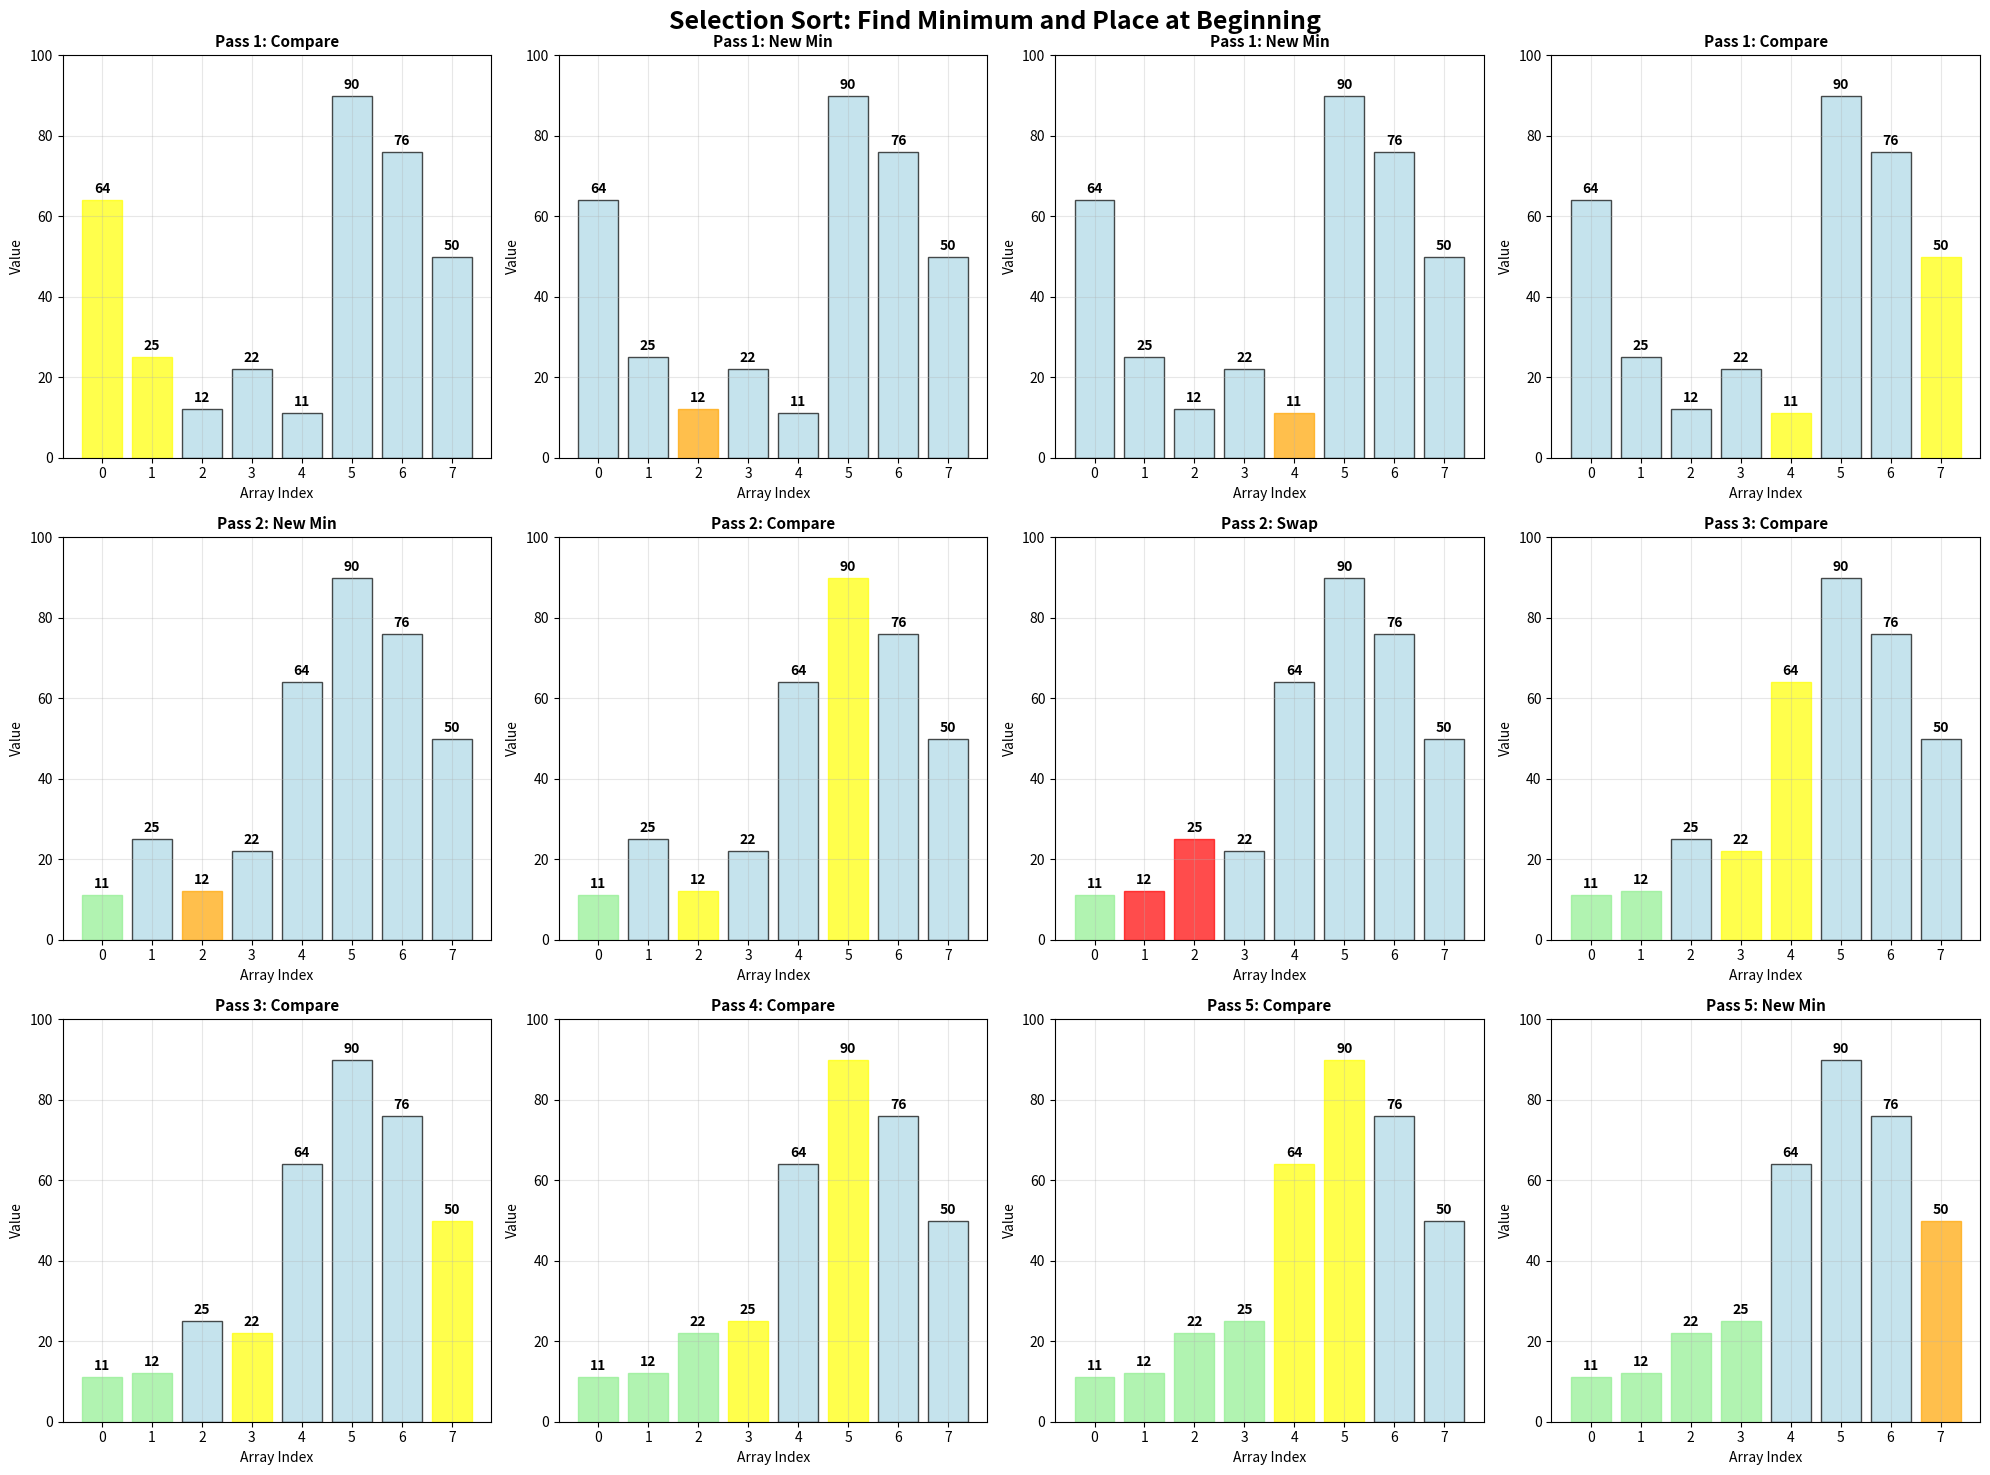

Recreate this plot in Python.
#!/usr/bin/env python3
"""
Selection Sort - Step-by-Step Animation
Shows minimum element selection and placement
"""

import matplotlib.pyplot as plt
import numpy as np

def create_selection_sort_visualization():
    """Create comprehensive selection sort visualization"""
    
    # Sample data
    arr = [64, 25, 12, 22, 11, 90, 76, 50]
    original_arr = arr.copy()
    
    # Track selection sort steps
    steps = []
    n = len(arr)
    
    for i in range(n):
        min_idx = i
        for j in range(i + 1, n):
            steps.append({
                'array': arr.copy(),
                'sorted_portion': i,
                'comparing': [min_idx, j],
                'current_min': min_idx,
                'step_type': 'compare',
                'pass': i + 1
            })
            
            if arr[j] < arr[min_idx]:
                min_idx = j
                steps.append({
                    'array': arr.copy(),
                    'sorted_portion': i,
                    'comparing': [min_idx, j],
                    'current_min': min_idx,
                    'step_type': 'new_min',
                    'pass': i + 1
                })
        
        # Swap
        if min_idx != i:
            arr[i], arr[min_idx] = arr[min_idx], arr[i]
            steps.append({
                'array': arr.copy(),
                'sorted_portion': i + 1,
                'comparing': [i, min_idx],
                'current_min': i,
                'step_type': 'swap',
                'pass': i + 1
            })
    
    # Create visualization
    fig, axes = plt.subplots(3, 4, figsize=(20, 15))
    axes = axes.flatten()
    
    key_steps = steps[::max(1, len(steps)//12)][:12]
    
    for idx, step in enumerate(key_steps):
        ax = axes[idx]
        
        # Create bars
        bars = ax.bar(range(len(step['array'])), step['array'], 
                     color='lightblue', alpha=0.7, edgecolor='black')
        
        # Color sorted portion
        for i in range(step['sorted_portion']):
            bars[i].set_color('lightgreen')
        
        # Color comparing elements
        if 'comparing' in step:
            for comp_idx in step['comparing']:
                if step['step_type'] == 'new_min':
                    bars[comp_idx].set_color('orange')
                elif step['step_type'] == 'swap':
                    bars[comp_idx].set_color('red')
                else:
                    bars[comp_idx].set_color('yellow')
        
        # Add value labels
        for i, bar in enumerate(bars):
            height = bar.get_height()
            ax.text(bar.get_x() + bar.get_width()/2., height + 1,
                   str(step['array'][i]), ha='center', va='bottom', fontweight='bold')
        
        # Title
        title = f"Pass {step['pass']}: {step['step_type'].replace('_', ' ').title()}"
        ax.set_title(title, fontsize=11, fontweight='bold')
        ax.set_ylim(0, max(original_arr) + 10)
        ax.set_xlabel('Array Index')
        ax.set_ylabel('Value')
        ax.grid(True, alpha=0.3)
    
    # Hide unused subplots
    for i in range(len(key_steps), len(axes)):
        axes[i].axis('off')
    
    plt.suptitle('Selection Sort: Find Minimum and Place at Beginning', fontsize=18, fontweight='bold')
    plt.tight_layout()
    
    filename = 'selection_sort_animation.png'
    plt.savefig(filename, dpi=300, bbox_inches='tight')
    plt.show()
    
    print(f" Selection sort visualization saved as {filename}")
    return filename

if __name__ == "__main__":
    create_selection_sort_visualization()
